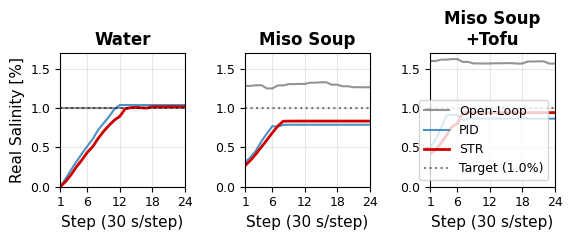

Recreate this plot in Python.
import matplotlib.pyplot as plt

# ==============================================================================
# 1. 実験データの入力エリア（ここに24ステップ分の数値を直接書き込んでください）
# ==============================================================================
# ※現在はサンプルとしてすべて「0.5」や「1.0」を入れています。実際の数値に書き換えてください。
# ※エクセルから数値をコピーして、カンマ `,` で区切って並べればOKです。

# --- ① 水 (Water) のデータ（各24要素） ---
water_ol  = [1.0]*24  # Open-Loop のデータ (例: [1.0, 1.0, 1.0, ...])
w_pid_raw = [-0.000432759, 0.104614227, 0.215700957, 0.319640602, 0.422171288, 0.51621772, 0.607208249, 0.722747691, 0.80761029, 0.890491235, 0.986650062, 1.039532742]
water_pid = w_pid_raw + [w_pid_raw[-1]] * (24 - len(w_pid_raw))
w_str_raw = [0.000221222,
0.066793307,
0.153404914,
0.254087459,
0.340925965,
0.437549218,
0.509476639,
0.614398629,
0.703287245,
0.780267015,
0.847584054,
0.894943459,
0.991438219,    
1.005897544,
1.010343698,
1.00445099,
1.001299333,
1.01810388,
]
water_str = w_str_raw + [w_str_raw[-1]] * (24 - len(w_str_raw))

# --- ② 味噌汁 (Miso Soup) のデータ（各24要素） ---
miso_ol   = [1.283088804,
1.283088804,
1.291585081,
1.291585081,
1.250544391,
1.250544391,
1.289057649,
1.289057649,
1.305827402,
1.305827402,
1.308012953,
1.308012953,
1.323967322,
1.323967322,
1.328991554,
1.328991554,
1.298341852,
1.298341852,
1.278377518,
1.278377518,
1.266400051,
1.266400051,
1.265767617,
1.265767617]
miso_pid_raw = [0.311151154,
0.377470922,
0.462648067,
0.579607873,
0.676456697,
0.770202005,
0.764442091,
0.786995848,
0.788612309]
miso_pid = miso_pid_raw + [miso_pid_raw[-1]] * (24 - len(miso_pid_raw))
miso_str_raw = [0.270914512,
0.338354573,
0.418397606,
0.507443972,
0.594943023,
0.685628138,
0.771113971,
0.833399432,
0.834334036,
0.835270461]
miso_str = miso_str_raw + [miso_str_raw[-1]] * (24 - len(miso_str_raw))

# --- ③ 味噌＋豆腐 (Miso+Tofu) のデータ（各24要素） ---
tofu_ol   = [1.600138599,
1.600138599,
1.617406542,
1.617406542,
1.62473713,
1.62473713,
1.588498823,
1.588498823,
1.568930072,
1.568930072,
1.568022934,
1.568022934,
1.571202185,
1.571202185,
1.572796302,
1.572796302,
1.56718766,
1.56718766,
1.593171134,
1.593171134,
1.595719313,
1.595719313,
1.56703067,
1.56703067]
tofu_pid_raw = [0.496732049,
0.601499028,
0.74885993,
0.903602133,
0.918535909,
0.911149773,
0.846863981,
0.866354767]
tofu_pid = tofu_pid_raw + [tofu_pid_raw[-1]] * (24 - len(tofu_pid_raw))

tofu_str_raw  = [0.417202589,
0.469642388,
0.557690669,
0.654209423,
0.762905525,
0.804476759,
0.942606925]
tofu_str = tofu_str_raw + [tofu_str_raw[-1]] * (24 - len(tofu_str_raw))

# X軸のステップ（1から24まで自動生成）
steps = list(range(1, 25))

# ==============================================================================
# 2. 全体のフォントと文字サイズの設定 (Times New Roman, 9〜12)
# ==============================================================================
plt.rcParams['font.family'] = 'Times New Roman'
plt.rcParams['font.size'] = 10
plt.rcParams['axes.titlesize'] = 12              # グラフタイトルのサイズ
plt.rcParams['axes.labelsize'] = 11              # 軸ラベル（Step, C_real [%]）のサイズ
plt.rcParams['xtick.labelsize'] = 9              # X軸目盛り数字のサイズ
plt.rcParams['ytick.labelsize'] = 9              # Y軸目盛り数字のサイズ
plt.rcParams['legend.fontsize'] = 9              # 凡例の文字サイズ

# ==============================================================================
# 3. グラフの作成（幅15cm）
# ==============================================================================
fig_width_in = 15 / 2.54  # 幅15cmをインチに変換
fig_height_in = 2.5     # 横に3つ並べたときにバランスの良い高さ

fig, axes = plt.subplots(1, 3, figsize=(fig_width_in, fig_height_in))

# グラフの設定用データ構造
plot_configs = [
    {"title": "Water",     "ol": water_ol, "pid": water_pid, "str": water_str},
    {"title": "Miso Soup", "ol": miso_ol,  "pid": miso_pid,  "str": miso_str},
    {"title": "Miso Soup\n+Tofu", "ol": tofu_ol,  "pid": tofu_pid,  "str": tofu_str}
]

colors = {'OL': '#4d4d4d', 'PID': '#1f77b4', 'STR': "#ce0000"}

for i, cfg in enumerate(plot_configs):
    ax = axes[i]
    
    # 3つの制御モードをプロット
    ax.plot(steps, cfg["ol"],  label='Open-Loop', color=colors['OL'], alpha=0.6, linewidth=1.5)
    ax.plot(steps, cfg["pid"], label='PID',       color=colors['PID'], alpha=0.8, linewidth=1.5)
    ax.plot(steps, cfg["str"], label='STR',       color=colors['STR'], linewidth=2.0)
    
    # 目標ライン（1.0% の黒点線、半透明）
    ax.axhline(1.0, color='black', linestyle=':', alpha=0.5, label='Target (1.0%)')
    
    # グラフの装飾
    ax.set_title(cfg["title"], fontweight='bold')
    ax.set_xlabel("Step (30 s/step)")
    ax.set_xlim(1, 24)
    ax.set_xticks([1, 6, 12, 18, 24])
    
    # Y軸ラベルと凡例は一番左のグラフ（Water）のみに表示してすっきりさせる
    if i == 0:
        ax.set_ylabel("Real Salinity [%]")
        
    if i == 2:                       # 💡 一番右のグラフ（Miso+Tofu）のとき
        ax.legend(loc='lower right') # 💡 凡例を右下に表示
        
    ax.set_ylim(0, 1.7)     # Y軸の範囲（0〜1.5%）
    ax.grid(alpha=0.3)

# レイアウトの自動調整（文字の見切れないようにする）
plt.tight_layout()

plt.savefig("Fig9.png", dpi=300, bbox_inches='tight')
plt.savefig("Fig9.pdf", bbox_inches='tight')

plt.show()
